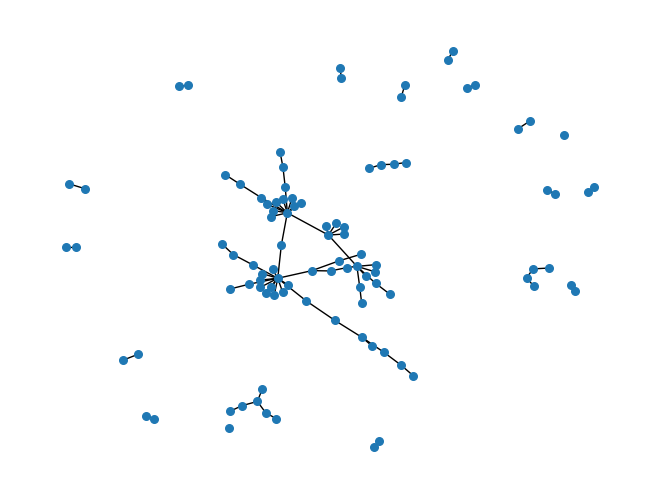

Generate this figure with matplotlib:
import numpy as np
import networkx as nx
from itertools import combinations
from random import sample

def abcd_graph_generator(num_nodes, num_communities, intra_alpha, inter_alpha):
    """
    Generate a graph using the ABCD model.

    Parameters:
        num_nodes (int): Total number of nodes in the graph.
        num_communities (int): Number of communities.
        intra_alpha (float): Power-law exponent for intra-community degree distribution.
        inter_alpha (float): Power-law exponent for inter-community degree distribution.

    Returns:
        networkx.Graph: The generated graph.
    """
    # Step 1: Create communities
    community_sizes = [num_nodes // num_communities] * num_communities
    for i in range(num_nodes % num_communities):
        community_sizes[i] += 1  # Adjust sizes to sum to num_nodes
    
    # Assign nodes to communities
    communities = []
    node_id = 0
    for size in community_sizes:
        communities.append(list(range(node_id, node_id + size)))
        node_id += size
    
    # Step 2: Assign intra-community degrees
    intra_degrees = []
    for size in community_sizes:
        degrees = np.random.zipf(a=intra_alpha, size=size)
        
        # Ensure the sum of degrees is even
        if np.sum(degrees) % 2 != 0:
            degrees[np.random.randint(0, size)] += 1
        
        intra_degrees.append(degrees)
    
    # Step 3: Generate intra-community edges
    graph = nx.Graph()
    for comm_nodes, comm_degrees in zip(communities, intra_degrees):
        comm_graph = nx.configuration_model(comm_degrees)
        comm_graph = nx.Graph(comm_graph)  # Convert to simple graph
        comm_graph.remove_edges_from(nx.selfloop_edges(comm_graph))
        mapping = {old: new for old, new in zip(range(len(comm_graph)), comm_nodes)}
        comm_graph = nx.relabel_nodes(comm_graph, mapping)
        graph.update(comm_graph)
    
    # Step 4: Assign inter-community degrees
    inter_degrees = np.random.zipf(a=inter_alpha, size=num_nodes)
    
    # Step 5: Create inter-community edges
    for comm1, comm2 in combinations(range(num_communities), 2):
        comm1_nodes = communities[comm1]
        comm2_nodes = communities[comm2]
        potential_edges = [(u, v) for u in comm1_nodes for v in comm2_nodes]
        
        # Use inter-community degrees to probabilistically choose edges
        num_edges = min(len(potential_edges), inter_degrees[comm1] + inter_degrees[comm2])
        chosen_edges = sample(potential_edges, num_edges)
        graph.add_edges_from(chosen_edges)
    
    return graph


def save_graph_to_file(G, file_path):
    """
    Save the graph to a file in the format:
    <quantity of nodes>
    <quantity of edges>
    <edge1>
    <edge2>
    ...
    
    Parameters:
    - G: The graph (networkx.Graph)
    - file_path: Output file path
    """
    with open(file_path, 'w') as f:
        # Write number of nodes
        f.write(f"{G.number_of_nodes()}\n")
        
        # Write number of edges
        f.write(f"{G.number_of_edges()}\n")
        
        # Write edges
        for u, v in G.edges():
            f.write(f"{u} {v}\n")



# Example: Generate an ABCD graph
num_nodes = 100
num_communities = 4
intra_alpha = 2.5
inter_alpha = 2.0

graph = abcd_graph_generator(num_nodes, num_communities, intra_alpha, inter_alpha)

# Visualize the graph
import matplotlib.pyplot as plt
pos = nx.spring_layout(graph)
nx.draw(graph, pos, with_labels=False, node_size=30)
plt.show()


output_file = "abcd_graph_10_v2.txt"
save_graph_to_file(graph, output_file)
